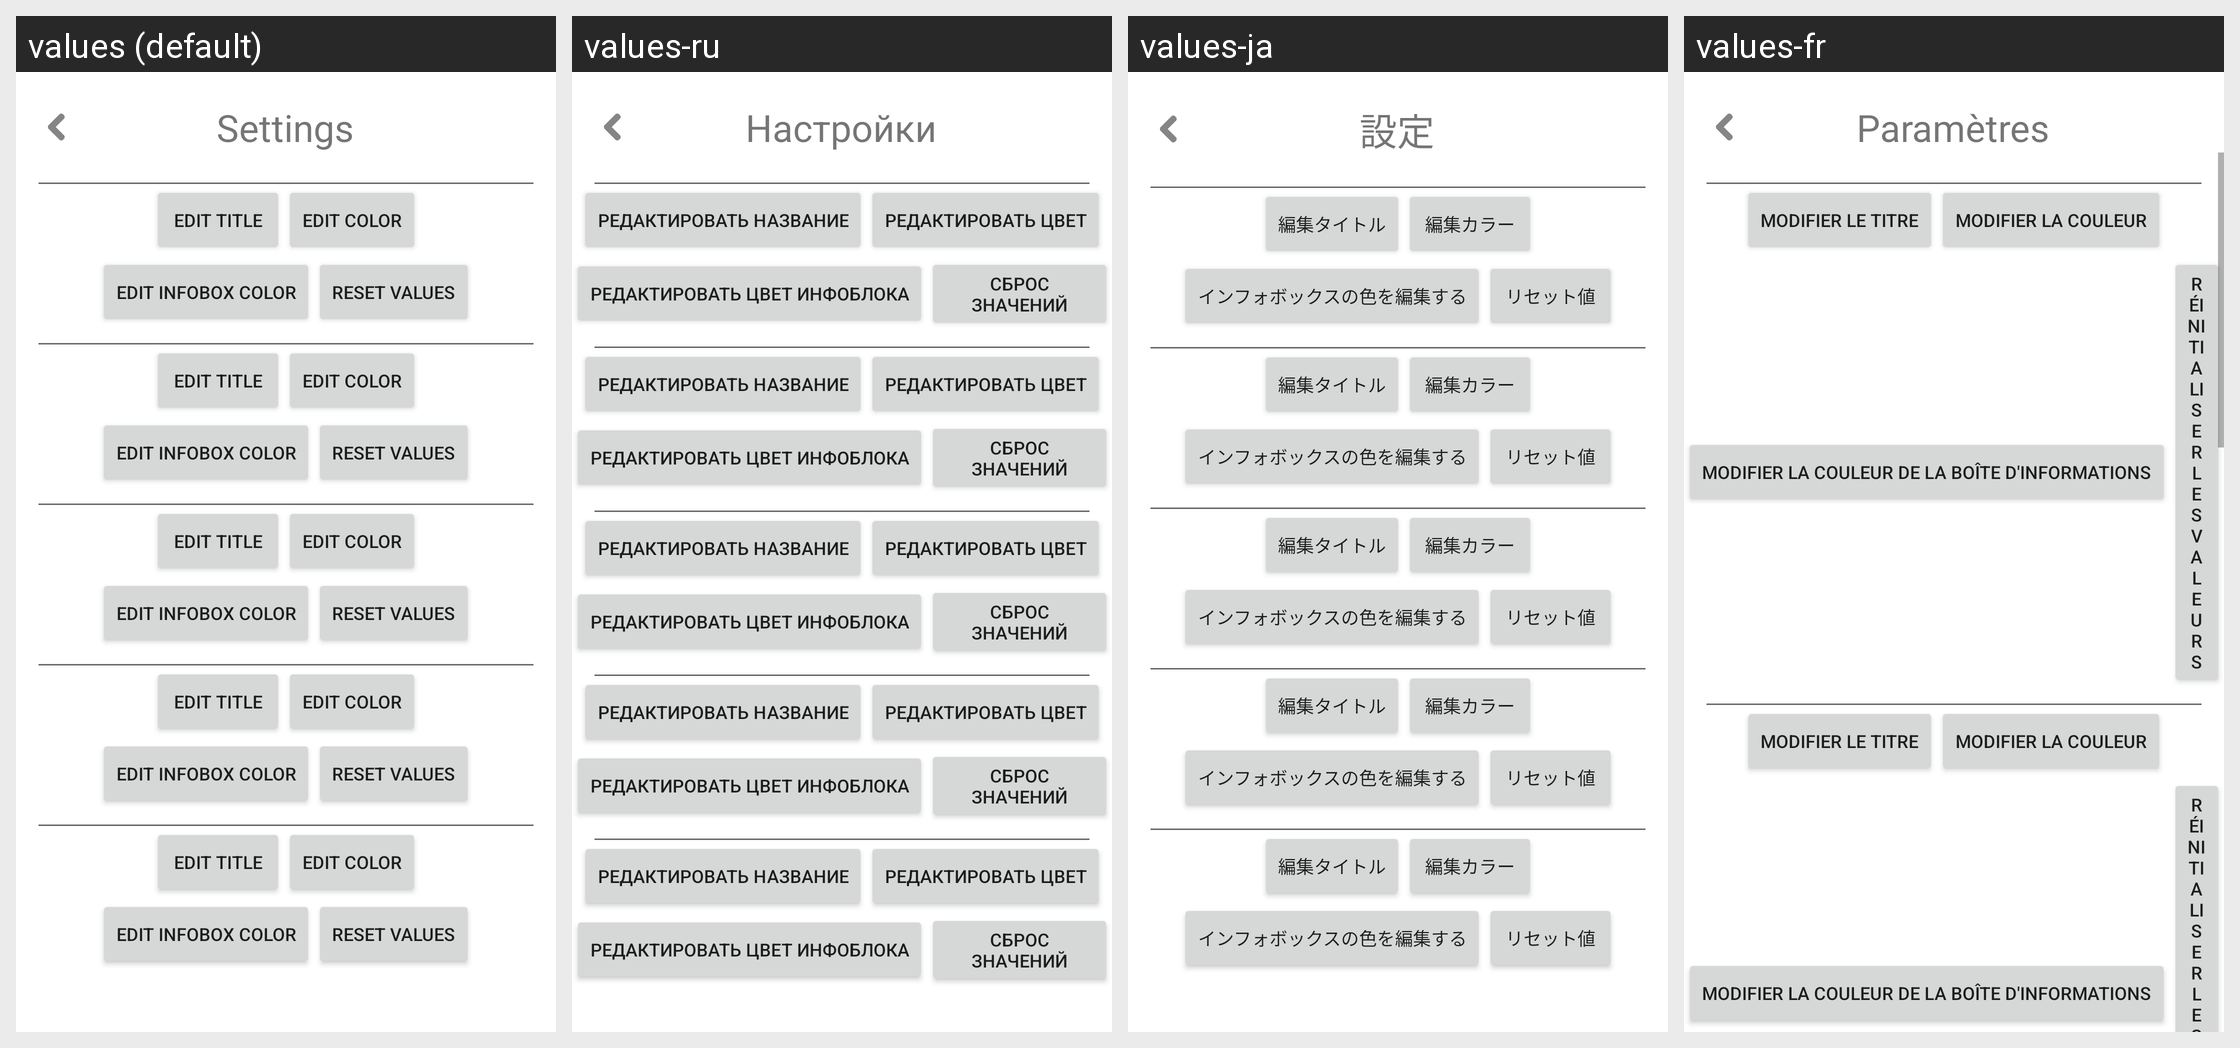

This grid shows one Android layout under several languages. Give, for every string resource on the screen, its name, the default text and each shown locale's text.
Android screen res/layout/option_page.xml rendered under 4 locales, left to right: values (default), values-ru, values-ja, values-fr. Device: Nexus 5 (rendered at 1080×1920; each locale shown at half size, 540×960, under a caption strip naming it); theme AppTheme.
Other locales in the repository, not shown: values-de, values-es.
Strings drawn on this screen, with the default value and each locale's value (text and hints the layout hard-codes, and strings that could not be matched under every locale, appear in the picture but are not listed):

settings
  values: Settings
  values-ru: Настройки
  values-ja: 設定
  values-fr: Paramètres

edittitle
  values: Edit Title
  values-ru: Редактировать название
  values-ja: 編集タイトル
  values-fr: Modifier le titre

colorchange
  values: Edit Color
  values-ru: Редактировать цвет
  values-ja: 編集カラー
  values-fr: Modifier la couleur

infocolorchange
  values: Edit infobox color
  values-ru: Редактировать цвет инфоблока
  values-ja: インフォボックスの色を編集する
  values-fr: Modifier la couleur de la boîte d'informations

reset
  values: Reset Values
  values-ru: Сброс значений
  values-ja: リセット値
  values-fr: Réinitialiser les valeurs
